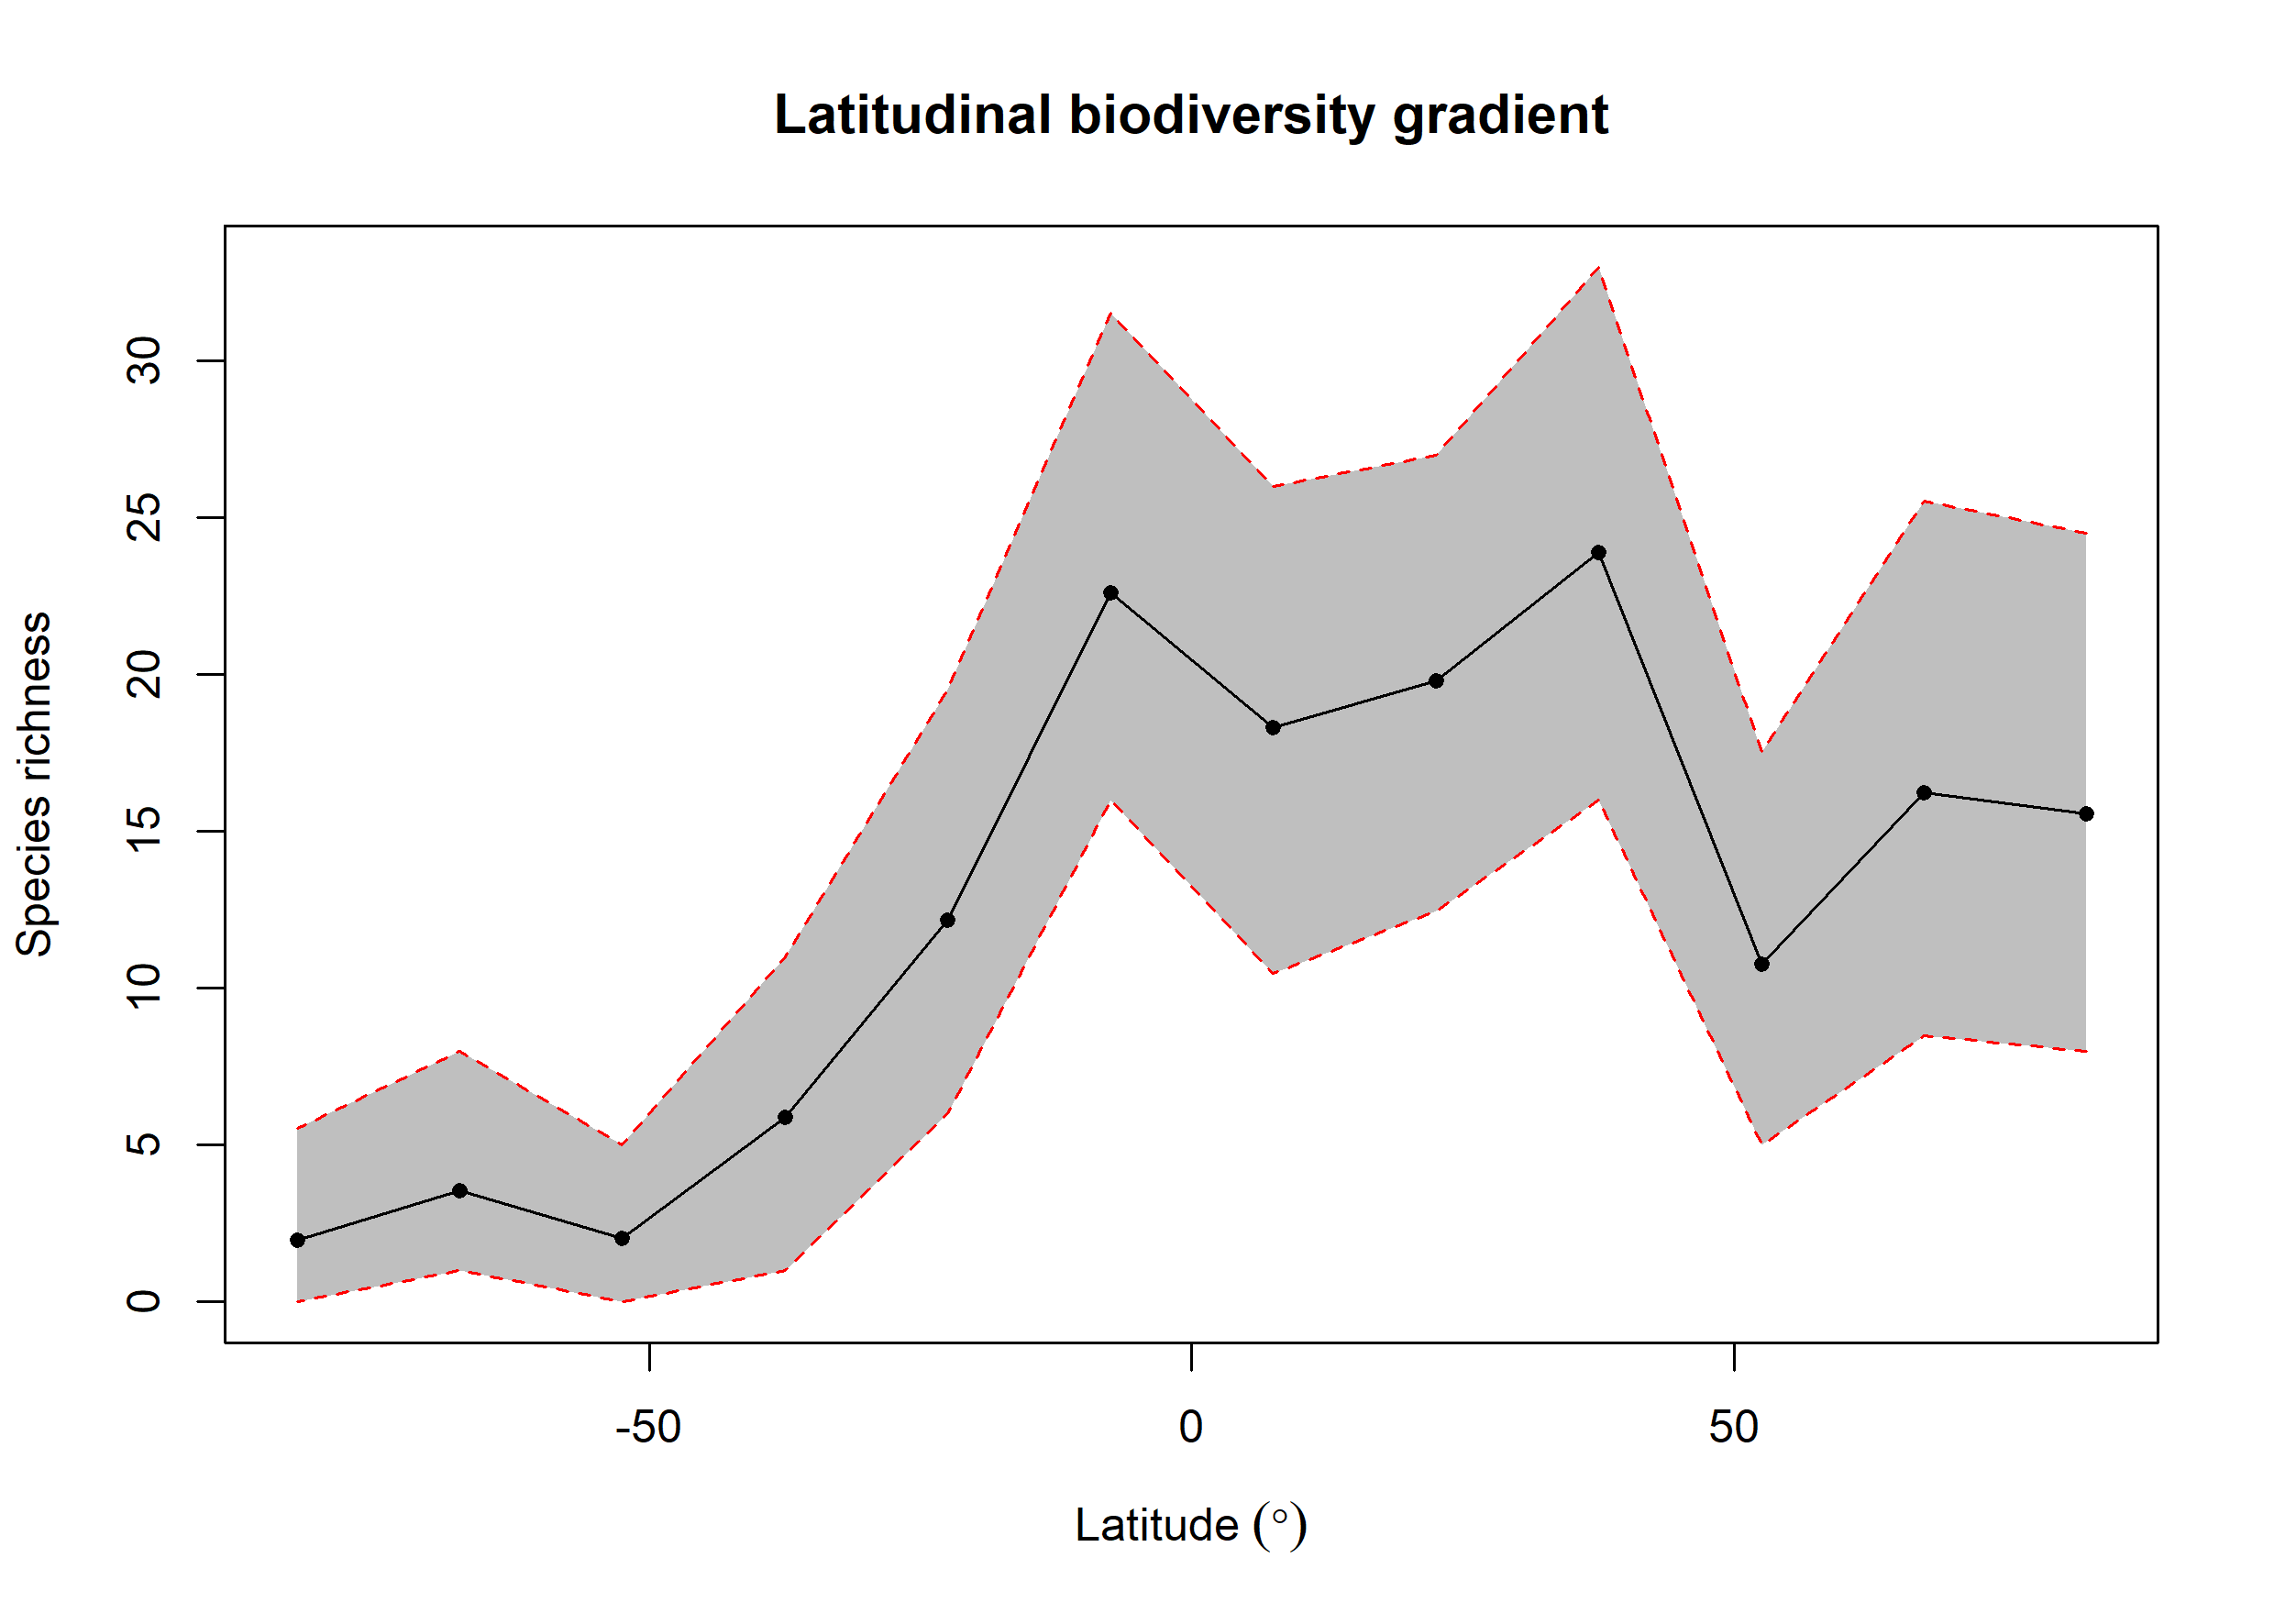

The file beside this chart, header and first rows:
bin, max, min, mid, hemisphere, mean_richness, CI.Lower, CI.Upper
1, 90, 75, 82.5, N, 15.55, 8, 24.52
2, 75, 60, 67.5, N, 16.23, 8.475, 25.52
3, 60, 45, 52.5, N, 10.77, 5, 17.52
4, 45, 30, 37.5, N, 23.89, 16, 33
5, 30, 15, 22.5, N, 19.81, 12.47, 27
6, 15, 0, 7.5, N, 18.32, 10.47, 26
7, 0, -15, -7.5, S, 22.61, 16, 31.52
8, -15, -30, -22.5, S, 12.18, 6, 19.52
9, -30, -45, -37.5, S, 5.88, 1, 11
10, -45, -60, -52.5, S, 2.03, 0, 5
11, -60, -75, -67.5, S, 3.54, 1, 8
12, -75, -90, -82.5, S, 1.98, 0, 5.525
